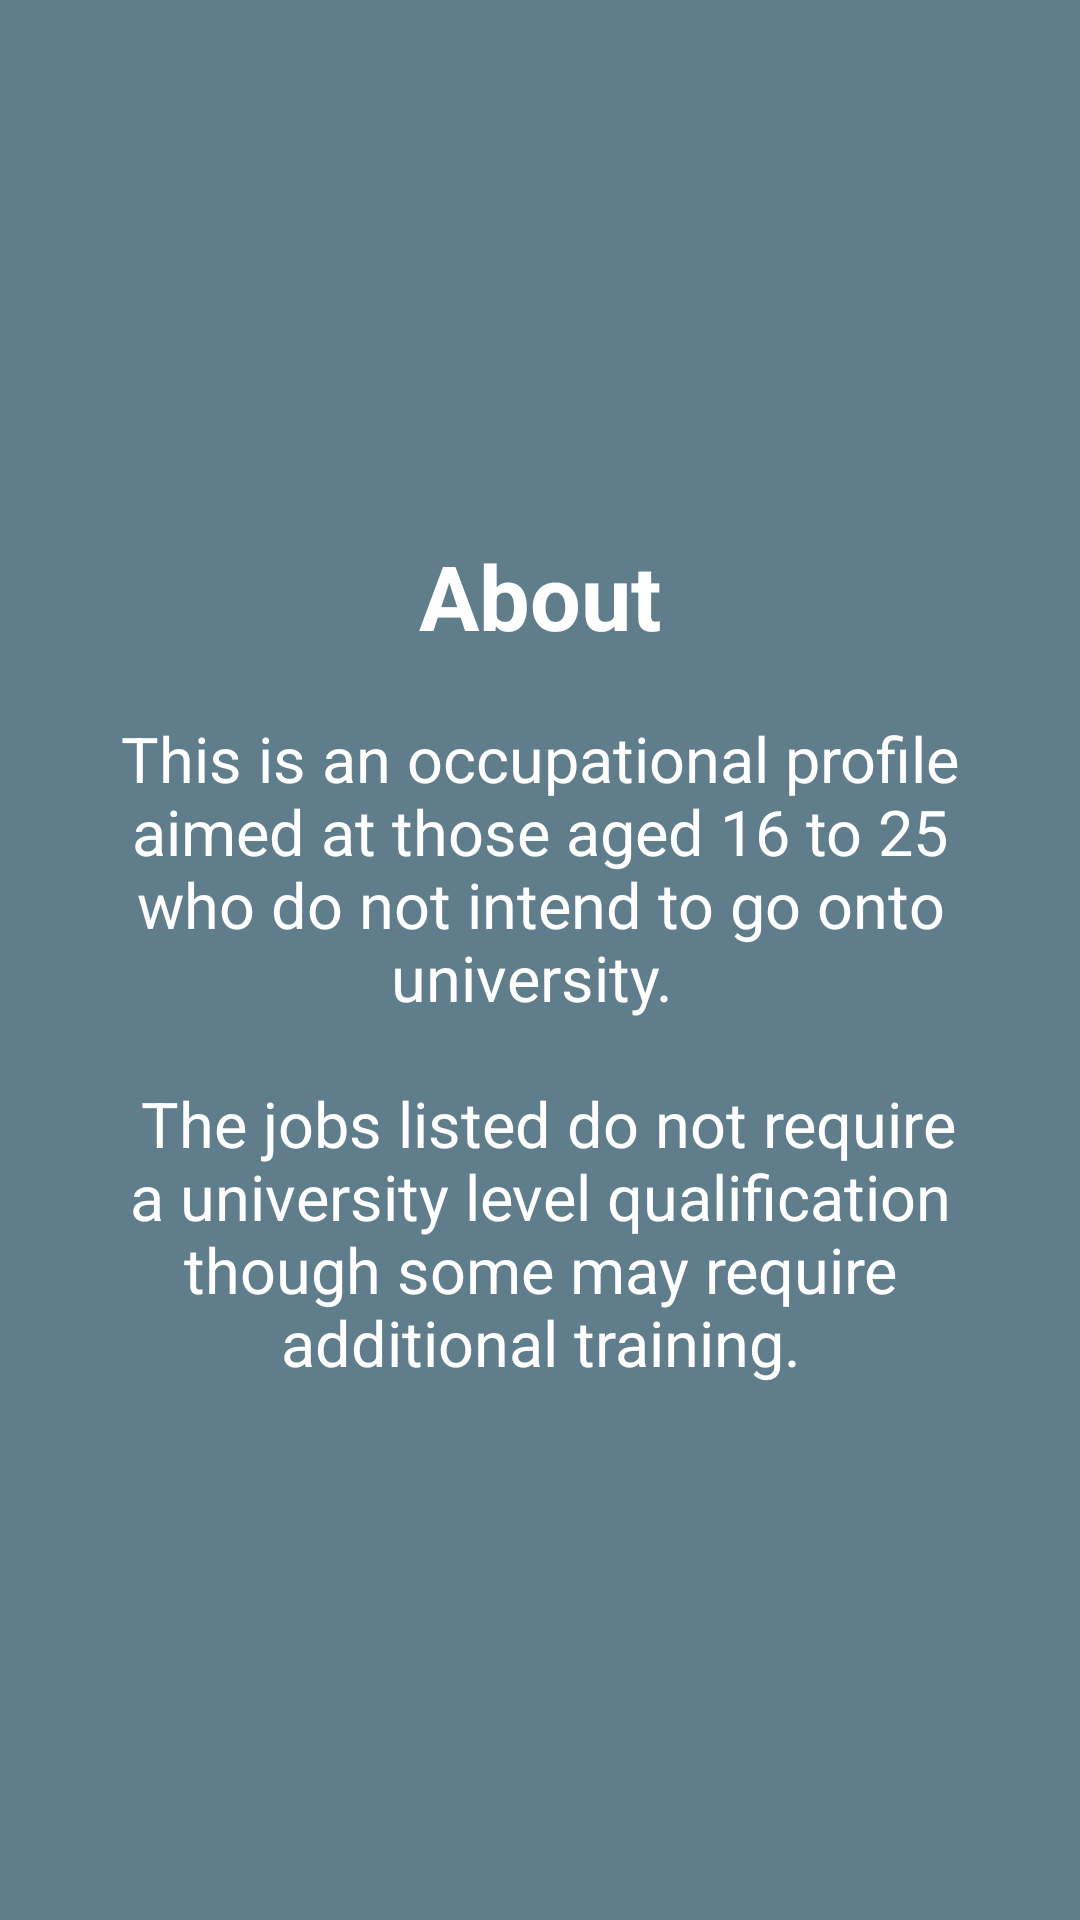

Here is an Android app screen rendered from its layout file. Give the layout XML and the strings, colors and styles it references.
<!-- AndroidManifest.xml: application theme AppTheme -->
<!-- res/layout/about_layout.xml -->
<?xml version="1.0" encoding="utf-8"?>

<RelativeLayout xmlns:android="http://schemas.android.com/apk/res/android"
    android:layout_width="match_parent"
    android:layout_height="match_parent"
    android:background="@color/colorPrimary">




    <ViewFlipper
        android:layout_width="wrap_content"
        android:layout_height="wrap_content"
        android:id="@+id/viewFlipper"
        android:layout_alignParentTop="true"
        android:layout_centerHorizontal="true" />

    <LinearLayout
        android:layout_width="wrap_content"
        android:layout_height="wrap_content"
        android:layout_centerInParent="true"
        android:gravity="center_horizontal"
        android:orientation="vertical"
        android:id="@+id/linearLayout2">

        <TextView
            android:layout_width="wrap_content"
            android:layout_height="wrap_content"
            android:text="@string/abouttwo"
            android:textColor="@android:color/white"
            android:textSize="@dimen/slide_title"
            android:textStyle="bold" />

        <TextView
            android:layout_width="wrap_content"
            android:layout_height="wrap_content"
            android:layout_marginTop="20dp"
            android:paddingLeft="@dimen/desc_padding"
            android:paddingRight="@dimen/desc_padding"
            android:text="@string/about"
            android:textAlignment="center"
            android:textColor="@android:color/white"
            android:textSize="@dimen/slide_desc2" />


    </LinearLayout>

</RelativeLayout>
<!-- resources referenced by this layout -->
<resources>
  <color name="colorPrimary">#607D8B</color>
  <dimen name="desc_padding">40dp</dimen>
  <dimen name="slide_desc2">21dp</dimen>
  <dimen name="slide_title">30dp</dimen>
  <string name="about">This is an occupational profile aimed at those aged 16 to 25 who do not intend to go onto
      university. \n\n The jobs listed do not require a university level qualification though some may require
          additional training.</string>
  <string name="abouttwo">About</string>
  <style name="AppTheme" parent="Theme.AppCompat.Light.DarkActionBar">
          
          <item name="colorPrimary">@color/colorPrimary</item>
          <item name="colorPrimaryDark">@color/colorAccent</item>
          <item name="colorAccent">@color/colorAccent</item>
          <item name="android:actionMenuTextColor">@color/bg_screen6</item>
      </style>
  <color name="colorAccent">#928e8e</color>
  <color name="bg_screen6">#512DA8</color>
</resources>
